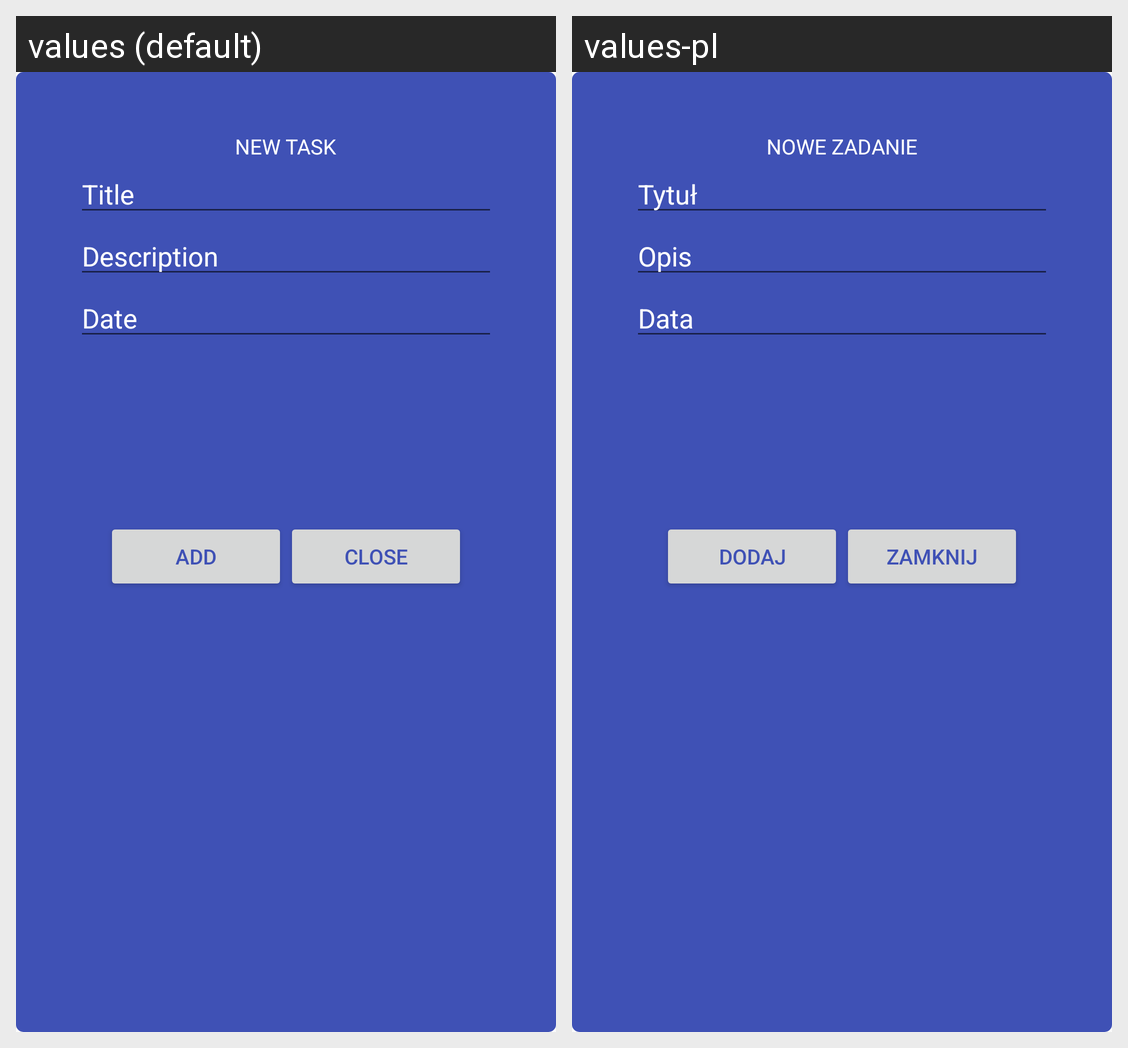

Locale-by-locale string values for the Android screen shown in this grid:
Android screen res/layout/dialog_add_carer_task.xml rendered under 2 locales, left to right: values (default), values-pl. Device: Nexus 5 (rendered at 1080×1920; each locale shown at half size, 540×960, under a caption strip naming it); theme AppTheme.
Strings drawn on this screen, with the default value and each locale's value (text and hints the layout hard-codes, and strings that could not be matched under every locale, appear in the picture but are not listed):

title_add_task
  values: NEW TASK
  values-pl: NOWE ZADANIE

prompt_task_title
  values: Title
  values-pl: Tytuł

prompt_task_description
  values: Description
  values-pl: Opis

prompt_task_date
  values: Date
  values-pl: Data

add
  values: Add
  values-pl: Dodaj

close
  values: Close
  values-pl: Zamknij
